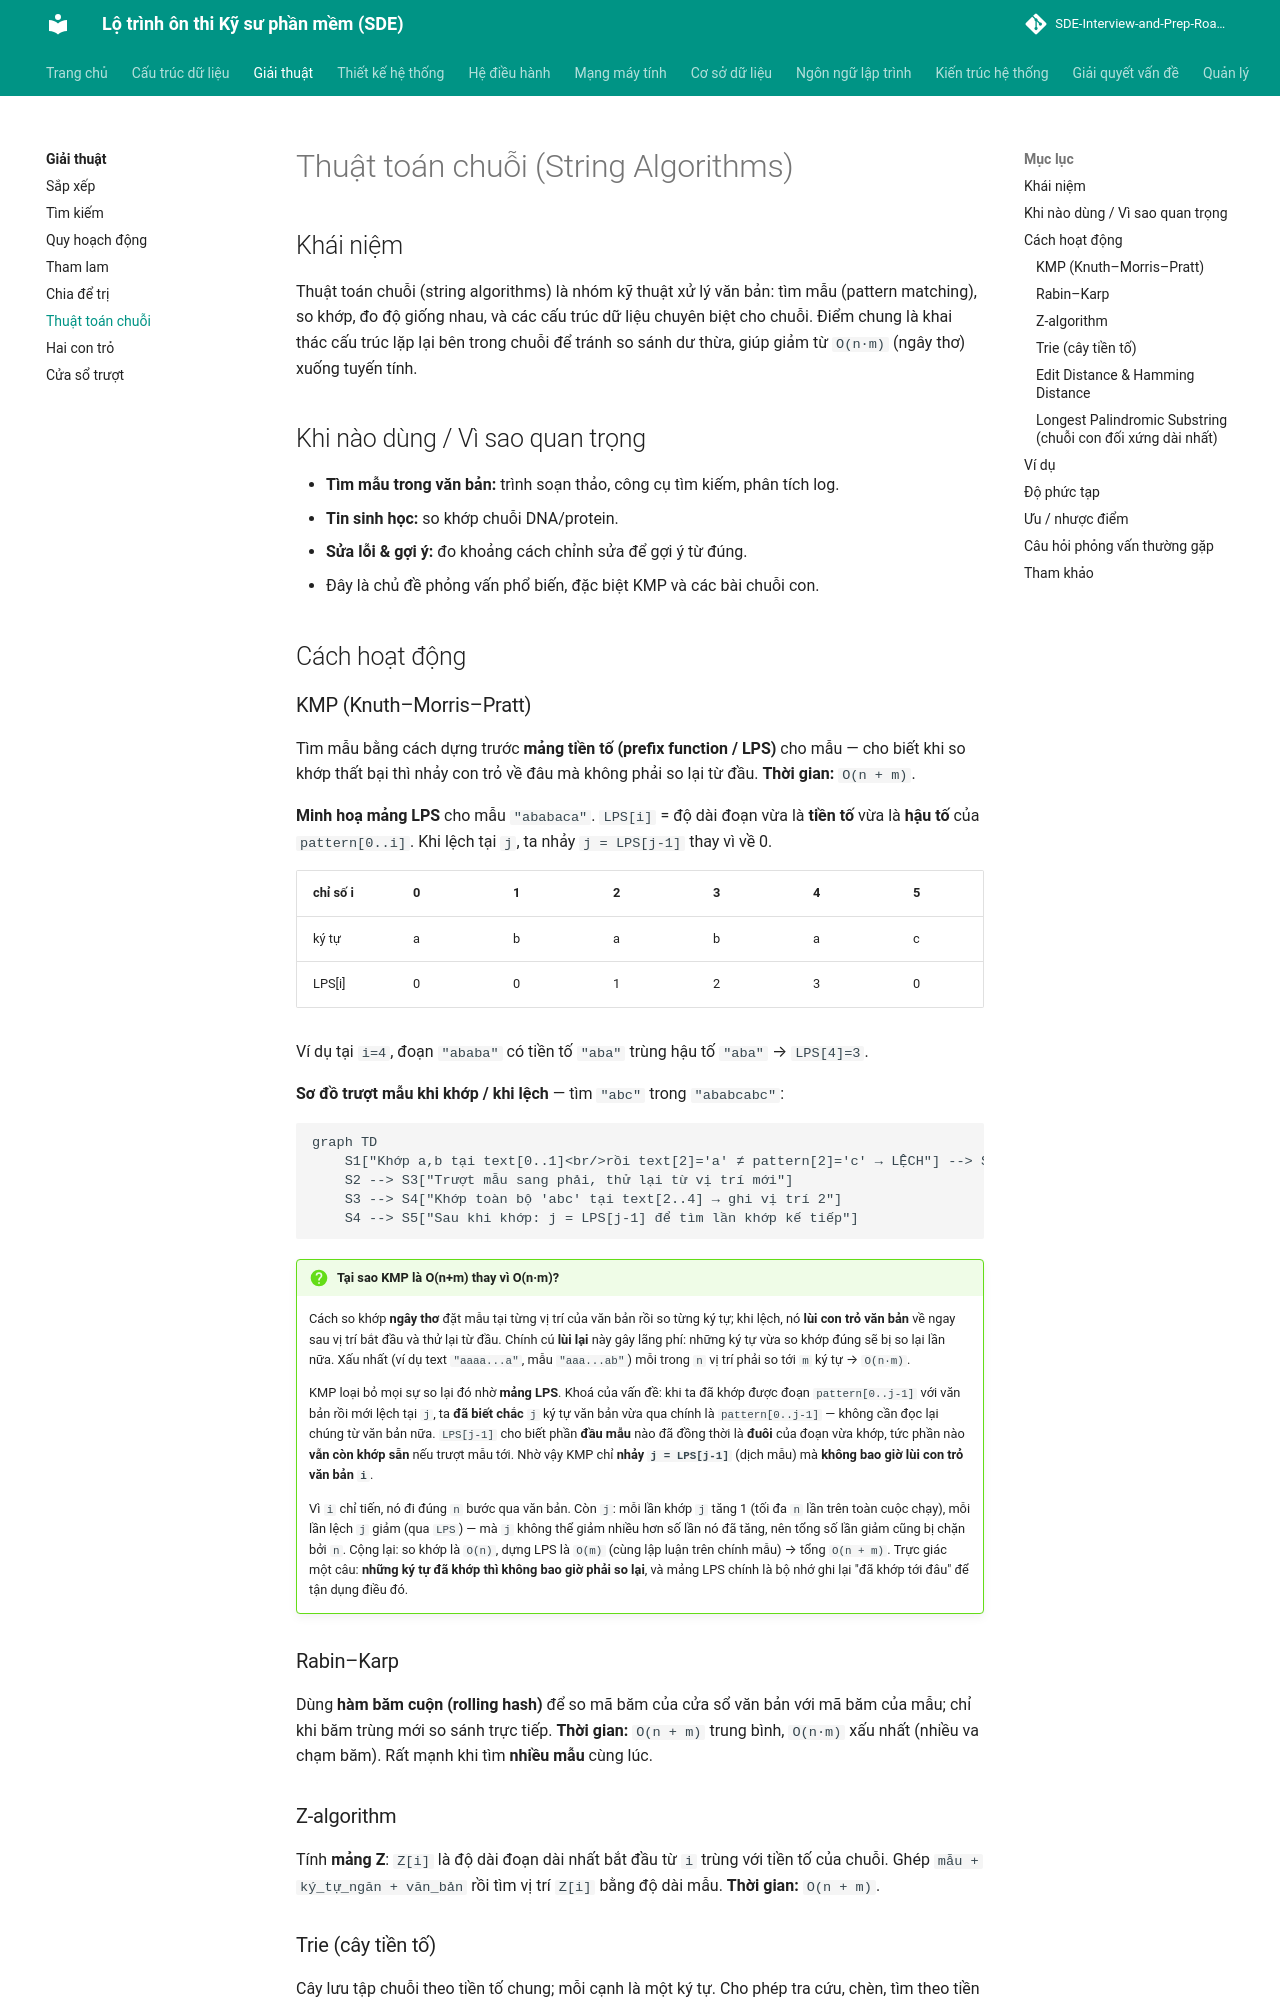

repository: tiendat-work/SDE-Interview-and-Prep-Roadmap-VI · page: giai-thuat/thuat-toan-chuoi/index.html · generator: mkdocs

# Thuật toán chuỗi (String Algorithms)

## Khái niệm

Thuật toán chuỗi (string algorithms) là nhóm kỹ thuật xử lý văn bản: tìm mẫu (pattern matching), so khớp, đo độ giống nhau, và các cấu trúc dữ liệu chuyên biệt cho chuỗi. Điểm chung là khai thác cấu trúc lặp lại bên trong chuỗi để tránh so sánh dư thừa, giúp giảm từ `O(n·m)` (ngây thơ) xuống tuyến tính.

## Khi nào dùng / Vì sao quan trọng

- **Tìm mẫu trong văn bản:** trình soạn thảo, công cụ tìm kiếm, phân tích log.
- **Tin sinh học:** so khớp chuỗi DNA/protein.
- **Sửa lỗi & gợi ý:** đo khoảng cách chỉnh sửa để gợi ý từ đúng.
- Đây là chủ đề phỏng vấn phổ biến, đặc biệt KMP và các bài chuỗi con.

## Cách hoạt động

### KMP (Knuth–Morris–Pratt)

Tìm mẫu bằng cách dựng trước **mảng tiền tố (prefix function / LPS)** cho mẫu — cho biết khi so khớp thất bại thì nhảy con trỏ về đâu mà không phải so lại từ đầu. **Thời gian:** `O(n + m)`.

**Minh hoạ mảng LPS** cho mẫu `"ababaca"`. `LPS[i]` = độ dài đoạn vừa là **tiền tố** vừa là **hậu tố** của `pattern[0..i]`. Khi lệch tại `j`, ta nhảy `j = LPS[j-1]` thay vì về 0.

| chỉ số i | 0 | 1 | 2 | 3 | 4 | 5 | 6 |
|----------|---|---|---|---|---|---|---|
| ký tự    | a | b | a | b | a | c | a |
| LPS[i]   | 0 | 0 | 1 | 2 | 3 | 0 | 1 |

Ví dụ tại `i=4`, đoạn `"ababa"` có tiền tố `"aba"` trùng hậu tố `"aba"` → `LPS[4]=3`.

**Sơ đồ trượt mẫu khi khớp / khi lệch** — tìm `"abc"` trong `"ababcabc"`:

```mermaid
graph TD
    S1["Khớp a,b tại text[0..1]<br/>rồi text[2]='a' ≠ pattern[2]='c' → LỆCH"] --> S2["j &gt; 0: nhảy j = LPS[j-1]<br/>KHÔNG lùi con trỏ text i"]
    S2 --> S3["Trượt mẫu sang phải, thử lại từ vị trí mới"]
    S3 --> S4["Khớp toàn bộ 'abc' tại text[2..4] → ghi vị trí 2"]
    S4 --> S5["Sau khi khớp: j = LPS[j-1] để tìm lần khớp kế tiếp"]
```

!!! question "Tại sao KMP là O(n+m) thay vì O(n·m)?"
    Cách so khớp **ngây thơ** đặt mẫu tại từng vị trí của văn bản rồi so từng ký tự; khi lệch, nó **lùi con trỏ văn bản** về ngay sau vị trí bắt đầu và thử lại từ đầu. Chính cú **lùi lại** này gây lãng phí: những ký tự vừa so khớp đúng sẽ bị so lại lần nữa. Xấu nhất (ví dụ text `"aaaa...a"`, mẫu `"aaa...ab"`) mỗi trong `n` vị trí phải so tới `m` ký tự → `O(n·m)`.

    KMP loại bỏ mọi sự so lại đó nhờ **mảng LPS**. Khoá của vấn đề: khi ta đã khớp được đoạn `pattern[0..j-1]` với văn bản rồi mới lệch tại `j`, ta **đã biết chắc** `j` ký tự văn bản vừa qua chính là `pattern[0..j-1]` — không cần đọc lại chúng từ văn bản nữa. `LPS[j-1]` cho biết phần **đầu mẫu** nào đã đồng thời là **đuôi** của đoạn vừa khớp, tức phần nào **vẫn còn khớp sẵn** nếu trượt mẫu tới. Nhờ vậy KMP chỉ **nhảy `j = LPS[j-1]`** (dịch mẫu) mà **không bao giờ lùi con trỏ văn bản `i`**.

    Vì `i` chỉ tiến, nó đi đúng `n` bước qua văn bản. Còn `j`: mỗi lần khớp `j` tăng 1 (tối đa `n` lần trên toàn cuộc chạy), mỗi lần lệch `j` giảm (qua `LPS`) — mà `j` không thể giảm nhiều hơn số lần nó đã tăng, nên tổng số lần giảm cũng bị chặn bởi `n`. Cộng lại: so khớp là `O(n)`, dựng LPS là `O(m)` (cùng lập luận trên chính mẫu) → tổng `O(n + m)`. Trực giác một câu: **những ký tự đã khớp thì không bao giờ phải so lại**, và mảng LPS chính là bộ nhớ ghi lại "đã khớp tới đâu" để tận dụng điều đó.

### Rabin–Karp

Dùng **hàm băm cuộn (rolling hash)** để so mã băm của cửa sổ văn bản với mã băm của mẫu; chỉ khi băm trùng mới so sánh trực tiếp. **Thời gian:** `O(n + m)` trung bình, `O(n·m)` xấu nhất (nhiều va chạm băm). Rất mạnh khi tìm **nhiều mẫu** cùng lúc.

### Z-algorithm

Tính **mảng Z**: `Z[i]` là độ dài đoạn dài nhất bắt đầu từ `i` trùng với tiền tố của chuỗi. Ghép `mẫu + ký_tự_ngăn + văn_bản` rồi tìm vị trí `Z[i]` bằng độ dài mẫu. **Thời gian:** `O(n + m)`.

### Trie (cây tiền tố)

Cây lưu tập chuỗi theo tiền tố chung; mỗi cạnh là một ký tự. Cho phép tra cứu, chèn, tìm theo tiền tố trong `O(L)` với `L` là độ dài chuỗi. Dùng cho tự động hoàn thành (autocomplete), từ điển.
